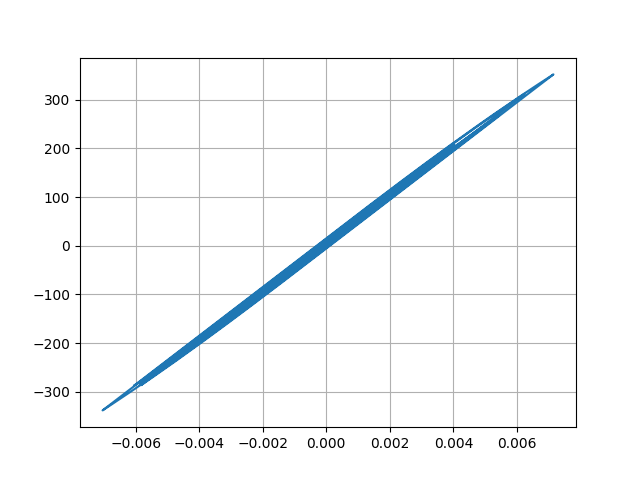

Source data for this figure (header and first rows):
Desplacment, Force
0.0, 0.0
5.283992348569914e-06, 0.2642
1.8422262967732585e-05, 0.9211
3.442533035368159e-05, 1.721
4.896819149321827e-05, 2.448
5.8658683047924373e-05, 2.933
6.15700975800277e-05, 3.078
5.7908648378268856e-05, 2.895
4.9588941383480676e-05, 2.479
4.018407106256325e-05, 2.009
3.407940878781173e-05, 1.704
3.471698974727545e-05, 1.736
4.319925619602121e-05, 2.16
5.831487465914815e-05, 2.916
7.776267216639083e-05, 3.888
9.821759115282341e-05, 4.911
0.0001162, 5.81
0.0001294, 6.468
0.0001373, 6.862
0.0001407, 7.036
0.0001401, 7.006
0.0001361, 6.804
0.0001292, 6.46
0.00012, 6.002
0.0001086, 5.43
9.563333428581146e-05, 4.782
8.408422803464415e-05, 4.204
7.701804280279406e-05, 3.851
7.678415423493783e-05, 3.839
8.309747408412692e-05, 4.155
9.204839467357549e-05, 4.602
9.806250802866064e-05, 4.903
9.644797488506867e-05, 4.822
8.414333661663388e-05, 4.207
5.994561514659603e-05, 2.997
2.543830399974861e-05, 1.272
-1.654219503700905e-05, -0.8273
-6.14870351273635e-05, -3.075
-0.0001041, -5.207
-0.0001402, -7.011
-0.0001668, -8.339
-0.0001838, -9.191
-0.0001939, -9.693
-0.0002004, -10.02
-0.000204, -10.2
-0.0002051, -10.26
-0.0002051, -10.25
-0.0002068, -10.34
-0.0002178, -10.89
-0.000244, -12.2
-0.0002869, -14.34
-0.000342, -17.1
-0.0003996, -19.98
-0.0004481, -22.4
-0.0004801, -24
-0.0004922, -24.6
-0.0004857, -24.28
-0.000467, -23.35
-0.0004454, -22.27
-0.0004294, -21.46
... 2,941 more rows
